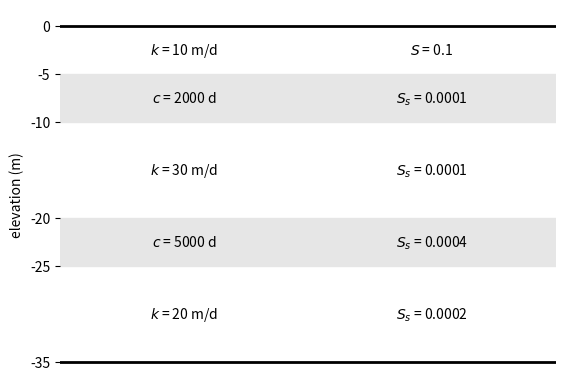
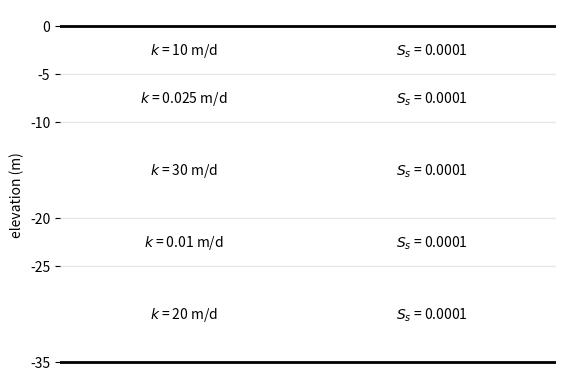

Reproduce these figures in Python, in order.
import matplotlib.pyplot as plt

# ModelMaq figure
plt.figure()
plt.axes(frameon=0)
grey = [0.9, 0.9, 0.9]
plt.plot([-1, 1], [0, 0], "k", lw=2)
plt.axhspan(-5, -10, color=grey)
plt.axhspan(-20, -25, color=grey)
plt.plot([-1, 1], [-35, -35], "k", lw=2)
plt.text(-0.5, -2.5, "$k$ = 10 m/d", ha="center", va="center")
plt.text(-0.5, -15, "$k$ = 30 m/d", ha="center", va="center")
plt.text(-0.5, -30, "$k$ = 20 m/d", ha="center", va="center")
plt.text(-0.5, -7.5, "$c$ = 2000 d", ha="center", va="center")
plt.text(-0.5, -22.5, "$c$ = 5000 d", ha="center", va="center")
plt.text(0.5, -2.5, "$S$ = 0.1", ha="center", va="center")
plt.text(0.5, -15, "$S_s$ = 0.0001", ha="center", va="center")
plt.text(0.5, -30, "$S_s$ = 0.0002", ha="center", va="center")
plt.text(0.5, -7.5, "$S_s$ = 0.0001", ha="center", va="center")
plt.text(0.5, -22.5, "$S_s$ = 0.0004", ha="center", va="center")
plt.xlim(-1, 1)
plt.yticks([0, -5, -10, -20, -25, -35])
plt.ylabel("elevation (m)")
plt.xticks([])
# savefig("../docs/_static/modelmaq.png", bbox_inches="tight")
# ModelMaq(kaq=[10, 30, 20], z=[0, -5, -10, -20, -25, -35], c=[2000, 5000])

# ModelMaq figure
plt.figure()
plt.axes(frameon=0)
grey = [0.9, 0.9, 0.9]
plt.plot([-1, 1], [0, 0], "k", lw=2)
plt.axhspan(-5, -5, color=grey)
plt.axhspan(-10, -10, color=grey)
plt.axhspan(-20, -20, color=grey)
plt.axhspan(-25, -25, color=grey)
plt.plot([-1, 1], [-35, -35], "k", lw=2)
plt.text(-0.5, -2.5, "$k$ = 10 m/d", ha="center", va="center")
plt.text(-0.5, -7.5, "$k$ = 0.025 m/d", ha="center", va="center")
plt.text(-0.5, -15, "$k$ = 30 m/d", ha="center", va="center")
plt.text(-0.5, -22.5, "$k$ = 0.01 m/d", ha="center", va="center")
plt.text(-0.5, -30, "$k$ = 20 m/d", ha="center", va="center")
plt.text(0.5, -2.5, "$S_s$ = 0.0001", ha="center", va="center")
plt.text(0.5, -7.5, "$S_s$ = 0.0001", ha="center", va="center")
plt.text(0.5, -15, "$S_s$ = 0.0001", ha="center", va="center")
plt.text(0.5, -22.5, "$S_s$ = 0.0001", ha="center", va="center")
plt.text(0.5, -30, "$S_s$ = 0.0001", ha="center", va="center")
plt.xlim(-1, 1)
plt.yticks([0, -5, -10, -20, -25, -35])
plt.ylabel("elevation (m)")
plt.xticks([])
# savefig("../docs/_static/model3d.png", bbox_inches="tight")
# Model3D(kaq=[10, 0.0025, 30, 0.001, 20], z=[0, -5, -10, -20, -25, -35], kzoverkh=0.1)